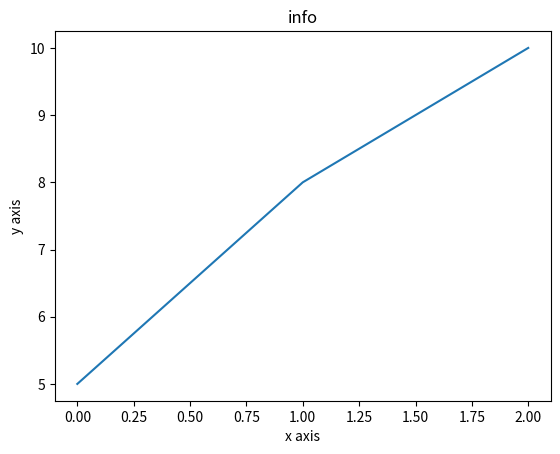

The matplotlib source for this figure:
#Write a Python program to draw a line with suitable label in the x axis, y axis and a title
from matplotlib import pyplot as plt
plt.plot([5,8,10])
plt.title('info')
plt.xlabel("x axis")
plt.ylabel("y axis")
plt.show()
